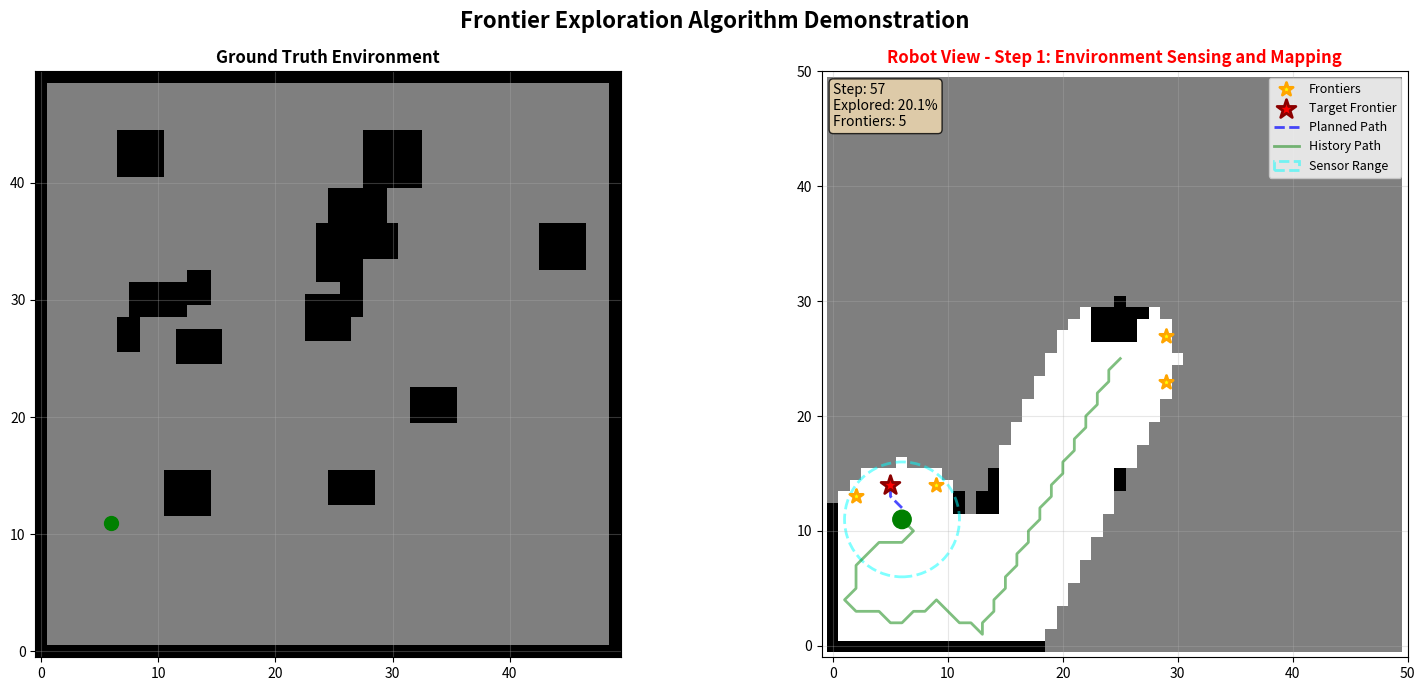

Reproduce this figure in Python. (Note: this script raises an exception after producing the figure.)
import numpy as np
import matplotlib.pyplot as plt
from matplotlib.patches import Circle, Rectangle
from matplotlib.animation import FuncAnimation
from scipy.ndimage import binary_dilation
from collections import deque
import heapq

class FrontierExplorer:
    def __init__(self, map_size=50, sensor_range=5):
        self.map_size = map_size
        self.sensor_range = sensor_range
        
        # Map states: 0=unknown, 1=free, 2=obstacle
        self.map = np.zeros((map_size, map_size))
        
        # Ground truth environment (for simulating sensor data)
        self.ground_truth = self._generate_environment()
        
        # Robot initial position
        self.robot_pos = np.array([map_size//2, map_size//2])
        self.path_history = [self.robot_pos.copy()]
        
        # Current path and frontier points
        self.current_path = []
        self.frontiers = []
        self.target_frontier = None
        
        # Algorithm state flag
        self.current_stage = "Initialization"
        
    def _generate_environment(self):
        """Generate random obstacle environment"""
        env = np.ones((self.map_size, self.map_size))
        
        # Add boundaries
        env[0, :] = 2
        env[-1, :] = 2
        env[:, 0] = 2
        env[:, -1] = 2
        
        # Add random obstacles
        np.random.seed(42)
        num_obstacles = 15
        for _ in range(num_obstacles):
            x = np.random.randint(5, self.map_size-5)
            y = np.random.randint(5, self.map_size-5)
            w = np.random.randint(2, 6)
            h = np.random.randint(2, 6)
            env[max(0,y):min(self.map_size,y+h), 
                max(0,x):min(self.map_size,x+w)] = 2
        
        return env
    
    def sense_environment(self):
        """Step 1: Environment sensing and map building - simulate sensor scanning"""
        self.current_stage = "Step 1: Environment Sensing and Mapping"
        x, y = self.robot_pos
        
        # Update map within sensor range
        for i in range(max(0, x-self.sensor_range), 
                      min(self.map_size, x+self.sensor_range+1)):
            for j in range(max(0, y-self.sensor_range), 
                          min(self.map_size, y+self.sensor_range+1)):
                dist = np.sqrt((i-x)**2 + (j-y)**2)
                if dist <= self.sensor_range:
                    self.map[i, j] = self.ground_truth[i, j]
    
    def detect_frontiers(self):
        """Step 2: Frontier region detection"""
        self.current_stage = "Step 2: Frontier Detection"
        self.frontiers = []
        
        # Find boundaries between known free areas and unknown areas
        for i in range(1, self.map_size-1):
            for j in range(1, self.map_size-1):
                if self.map[i, j] == 1:  # Known free
                    # Check if there are unknown areas around
                    neighbors = [
                        self.map[i-1, j], self.map[i+1, j],
                        self.map[i, j-1], self.map[i, j+1]
                    ]
                    if 0 in neighbors:  # Adjacent to unknown area
                        self.frontiers.append((i, j))
        
        # Cluster frontier points (simplified version)
        self.frontiers = self._cluster_frontiers(self.frontiers)
        
    def _cluster_frontiers(self, frontiers, min_size=3):
        """Cluster frontier points and filter small clusters"""
        if not frontiers:
            return []
        
        visited = set()
        clusters = []
        
        for point in frontiers:
            if point in visited:
                continue
            
            cluster = []
            queue = deque([point])
            
            while queue:
                current = queue.popleft()
                if current in visited:
                    continue
                visited.add(current)
                cluster.append(current)
                
                # Find adjacent frontier points
                for dx, dy in [(-1,0), (1,0), (0,-1), (0,1)]:
                    neighbor = (current[0]+dx, current[1]+dy)
                    if neighbor in frontiers and neighbor not in visited:
                        queue.append(neighbor)
            
            if len(cluster) >= min_size:
                clusters.append(cluster)
        
        # Return center point of each cluster
        return [self._cluster_center(c) for c in clusters]
    
    def _cluster_center(self, cluster):
        """Calculate cluster center point"""
        return tuple(np.mean(cluster, axis=0).astype(int))
    
    def select_target_and_plan_path(self):
        """Step 3: Target point selection and path planning"""
        self.current_stage = "Step 3: Target Selection and Path Planning"
        
        if not self.frontiers:
            self.current_path = []
            self.target_frontier = None
            return False
        
        # Select the nearest frontier point
        distances = [np.linalg.norm(np.array(f) - self.robot_pos) 
                    for f in self.frontiers]
        target_idx = np.argmin(distances)
        self.target_frontier = self.frontiers[target_idx]
        
        # A* path planning
        self.current_path = self._astar_planning(
            tuple(self.robot_pos), 
            self.target_frontier
        )
        
        return len(self.current_path) > 0
    
    def _astar_planning(self, start, goal):
        """A* path planning algorithm"""
        def heuristic(a, b):
            return np.sqrt((a[0]-b[0])**2 + (a[1]-b[1])**2)
        
        open_set = [(0, start)]
        came_from = {}
        g_score = {start: 0}
        
        while open_set:
            _, current = heapq.heappop(open_set)
            
            if current == goal:
                # Reconstruct path
                path = []
                while current in came_from:
                    path.append(current)
                    current = came_from[current]
                return path[::-1]
            
            for dx, dy in [(-1,0), (1,0), (0,-1), (0,1), 
                          (-1,-1), (-1,1), (1,-1), (1,1)]:
                neighbor = (current[0]+dx, current[1]+dy)
                
                if (0 <= neighbor[0] < self.map_size and 
                    0 <= neighbor[1] < self.map_size and
                    self.map[neighbor] != 2):  # Not obstacle
                    
                    tentative_g = g_score[current] + np.sqrt(dx**2 + dy**2)
                    
                    if neighbor not in g_score or tentative_g < g_score[neighbor]:
                        came_from[neighbor] = current
                        g_score[neighbor] = tentative_g
                        f_score = tentative_g + heuristic(neighbor, goal)
                        heapq.heappush(open_set, (f_score, neighbor))
        
        return []
    
    def move_robot(self):
        """Move robot along the path"""
        if self.current_path:
            next_pos = self.current_path.pop(0)
            self.robot_pos = np.array(next_pos)
            self.path_history.append(self.robot_pos.copy())
            return True
        return False
    
    def is_exploration_complete(self):
        """Check if exploration is complete"""
        return len(self.frontiers) == 0 or len(self.current_path) == 0

# Visualization class
class ExplorationVisualizer:
    def __init__(self, explorer):
        self.explorer = explorer
        self.fig, self.axes = plt.subplots(1, 2, figsize=(16, 7))
        self.fig.suptitle('Frontier Exploration Algorithm Demonstration', 
                         fontsize=16, fontweight='bold')
        
        self.step_count = 0
        self.exploration_complete = False
        
    def init_plot(self):
        """Initialize plot"""
        for ax in self.axes:
            ax.clear()
        
        # Left plot: Ground truth
        ax1 = self.axes[0]
        ax1.imshow(self.explorer.ground_truth, cmap='gray_r', 
                  origin='lower', vmin=0, vmax=2)
        ax1.set_title('Ground Truth Environment', fontsize=12, fontweight='bold')
        ax1.grid(True, alpha=0.3)
        
        # Right plot: Robot view
        ax2 = self.axes[1]
        self._draw_robot_view(ax2)
        
        plt.tight_layout()
        
    def _draw_robot_view(self, ax):
        """Draw map from robot's perspective"""
        # Create color map
        display_map = np.ones((self.explorer.map_size, 
                              self.explorer.map_size, 3)) * 0.5  # Gray (unknown)
        
        # Known free areas (white)
        display_map[self.explorer.map == 1] = [1, 1, 1]
        
        # Obstacles (black)
        display_map[self.explorer.map == 2] = [0, 0, 0]
        
        ax.imshow(display_map, origin='lower')
        
        # Draw frontier points
        if self.explorer.frontiers:
            frontiers_array = np.array(self.explorer.frontiers)
            ax.scatter(frontiers_array[:, 1], frontiers_array[:, 0], 
                      c='yellow', s=100, marker='*', 
                      edgecolors='orange', linewidths=2,
                      label='Frontiers', zorder=5)
        
        # Draw target frontier
        if self.explorer.target_frontier:
            ax.scatter(self.explorer.target_frontier[1], 
                      self.explorer.target_frontier[0],
                      c='red', s=200, marker='*', 
                      edgecolors='darkred', linewidths=2,
                      label='Target Frontier', zorder=6)
        
        # Draw path
        if self.explorer.current_path:
            path_array = np.array(self.explorer.current_path)
            ax.plot(path_array[:, 1], path_array[:, 0], 
                   'b--', linewidth=2, label='Planned Path', alpha=0.7)
        
        # Draw history trajectory
        if len(self.explorer.path_history) > 1:
            history = np.array(self.explorer.path_history)
            ax.plot(history[:, 1], history[:, 0], 
                   'g-', linewidth=2, label='History Path', alpha=0.5)
        
        # Draw robot
        robot_circle = Circle((self.explorer.robot_pos[1], 
                              self.explorer.robot_pos[0]),
                             0.8, color='green', zorder=10)
        ax.add_patch(robot_circle)
        
        # Draw sensor range
        sensor_circle = Circle((self.explorer.robot_pos[1], 
                               self.explorer.robot_pos[0]),
                              self.explorer.sensor_range, 
                              fill=False, edgecolor='cyan', 
                              linewidth=2, linestyle='--', 
                              alpha=0.5, label='Sensor Range')
        ax.add_patch(sensor_circle)
        
        ax.set_title(f'Robot View - {self.explorer.current_stage}', 
                    fontsize=12, fontweight='bold', color='red')
        ax.legend(loc='upper right', fontsize=9)
        ax.grid(True, alpha=0.3)
        ax.set_xlim(-1, self.explorer.map_size)
        ax.set_ylim(-1, self.explorer.map_size)
        
        # Add statistics
        explored_ratio = np.sum(self.explorer.map > 0) / (self.explorer.map_size ** 2) * 100
        info_text = f'Step: {self.step_count}\nExplored: {explored_ratio:.1f}%\nFrontiers: {len(self.explorer.frontiers)}'
        ax.text(0.02, 0.98, info_text, transform=ax.transAxes,
               fontsize=10, verticalalignment='top',
               bbox=dict(boxstyle='round', facecolor='wheat', alpha=0.8))
    
    def update(self, frame):
        """Animation update function"""
        if self.exploration_complete:
            return
        
        # Execute exploration loop
        if not self.explorer.current_path:
            # Sense environment
            self.explorer.sense_environment()
            self.step_count += 1
            
            # Detect frontiers
            self.explorer.detect_frontiers()
            
            # Select target and plan path
            if not self.explorer.select_target_and_plan_path():
                self.exploration_complete = True
                self.explorer.current_stage = "Exploration Complete!"
                print(f"\nExploration Complete! Total steps: {self.step_count}")
        else:
            # Move robot
            self.explorer.move_robot()
            self.explorer.sense_environment()
            self.step_count += 1
        
        # Update display
        for ax in self.axes:
            ax.clear()
        
        # Redraw left plot
        self.axes[0].imshow(self.explorer.ground_truth, cmap='gray_r', 
                           origin='lower', vmin=0, vmax=2)
        self.axes[0].set_title('Ground Truth Environment', 
                              fontsize=12, fontweight='bold')
        self.axes[0].grid(True, alpha=0.3)
        
        # Show robot position on ground truth
        self.axes[0].scatter(self.explorer.robot_pos[1], 
                            self.explorer.robot_pos[0],
                            c='green', s=100, marker='o', zorder=10)
        
        # Redraw right plot
        self._draw_robot_view(self.axes[1])
        
        if self.exploration_complete:
            self.fig.suptitle('Frontier Exploration - Complete!', 
                            fontsize=16, fontweight='bold', color='green')

# Run demonstration
def run_exploration_demo():
    """Run frontier exploration demonstration"""
    print("=" * 60)
    print("Frontier Exploration Algorithm Demonstration")
    print("=" * 60)
    print("\nAlgorithm Process:")
    print("1. Environment Sensing & Mapping")
    print("2. Frontier Detection")
    print("3. Target Selection & Path Planning")
    print("\nLegend:")
    print("- Green circle: Robot position")
    print("- Cyan dashed circle: Sensor range")
    print("- Yellow star: Frontier candidate points")
    print("- Red star: Current target frontier")
    print("- Blue dashed line: Planned path")
    print("- Green solid line: History path")
    print("=" * 60)
    
    # Create explorer and visualizer
    explorer = FrontierExplorer(map_size=50, sensor_range=5)
    visualizer = ExplorationVisualizer(explorer)
    
    # Initial sensing
    explorer.sense_environment()
    
    # Create animation
    visualizer.init_plot()
    anim = FuncAnimation(visualizer.fig, visualizer.update, 
                        frames=500, interval=100, repeat=False)
    
    # 保存视频
    print("正在保存视频...")
    anim.save('frontier_exploration.mp4', 
                writer='ffmpeg', 
                fps=10,  # 帧率
                dpi=100)
    print("视频已保存为 'frontier_exploration.mp4'")
    
    # plt.show()

# Run demonstration
if __name__ == "__main__":
    run_exploration_demo()
